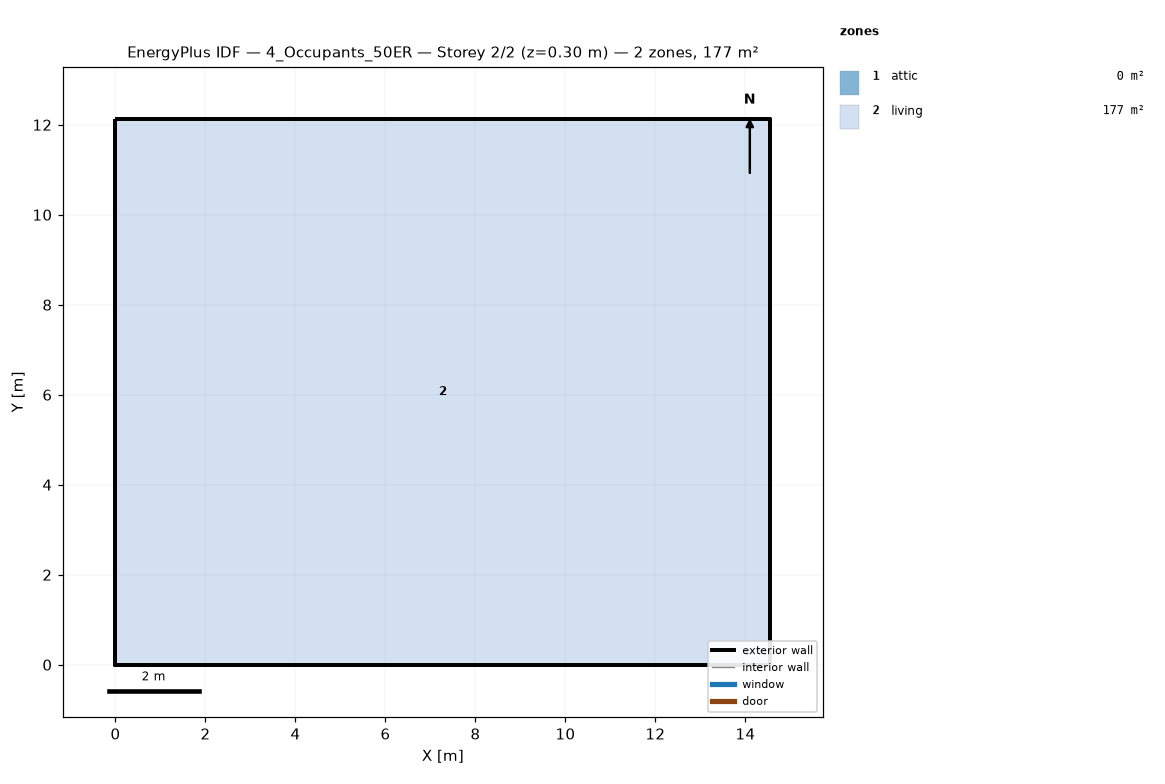
=== STOREY PLAN SPEC (per zone: floor XY polygon, exterior-wall plan segments, windows/doors) ===
zone 1: attic  (0.0 m²)
  exterior wall: (14.55, 0.00) – (14.55, 12.13) – (14.55, 6.06)  [18.2 m]
  exterior wall: (0.00, 12.13) – (0.00, 0.00) – (0.00, 6.06)  [18.2 m]
zone 2: living  (176.5 m²)
  floor: (0.00, 0.00) (0.00, 12.13) (14.55, 12.13) (14.55, 0.00)
  exterior wall: (0.00, 0.00) – (14.55, 0.00)  [14.6 m]
  exterior wall: (14.55, 0.00) – (14.55, 12.13)  [12.1 m]
  exterior wall: (14.55, 12.13) – (0.00, 12.13)  [14.6 m]
  exterior wall: (0.00, 12.13) – (0.00, 0.00)  [12.1 m]

=== DERIVED (storey summary) ===
Building: 4_Occupants_50ER
Storey: 2 of 2  (floor level z = 0.30 m)
Storey gross floor area: 176.5 m²
Zones on this storey: 2
  - attic: floor 0.0 m²; exterior wall 36.4 m (24.5 m²); WWR 0.0%
  - living: floor 176.5 m²; exterior wall 53.4 m (146.4 m²); WWR 0.0%
Zone adjacency: (none detected)